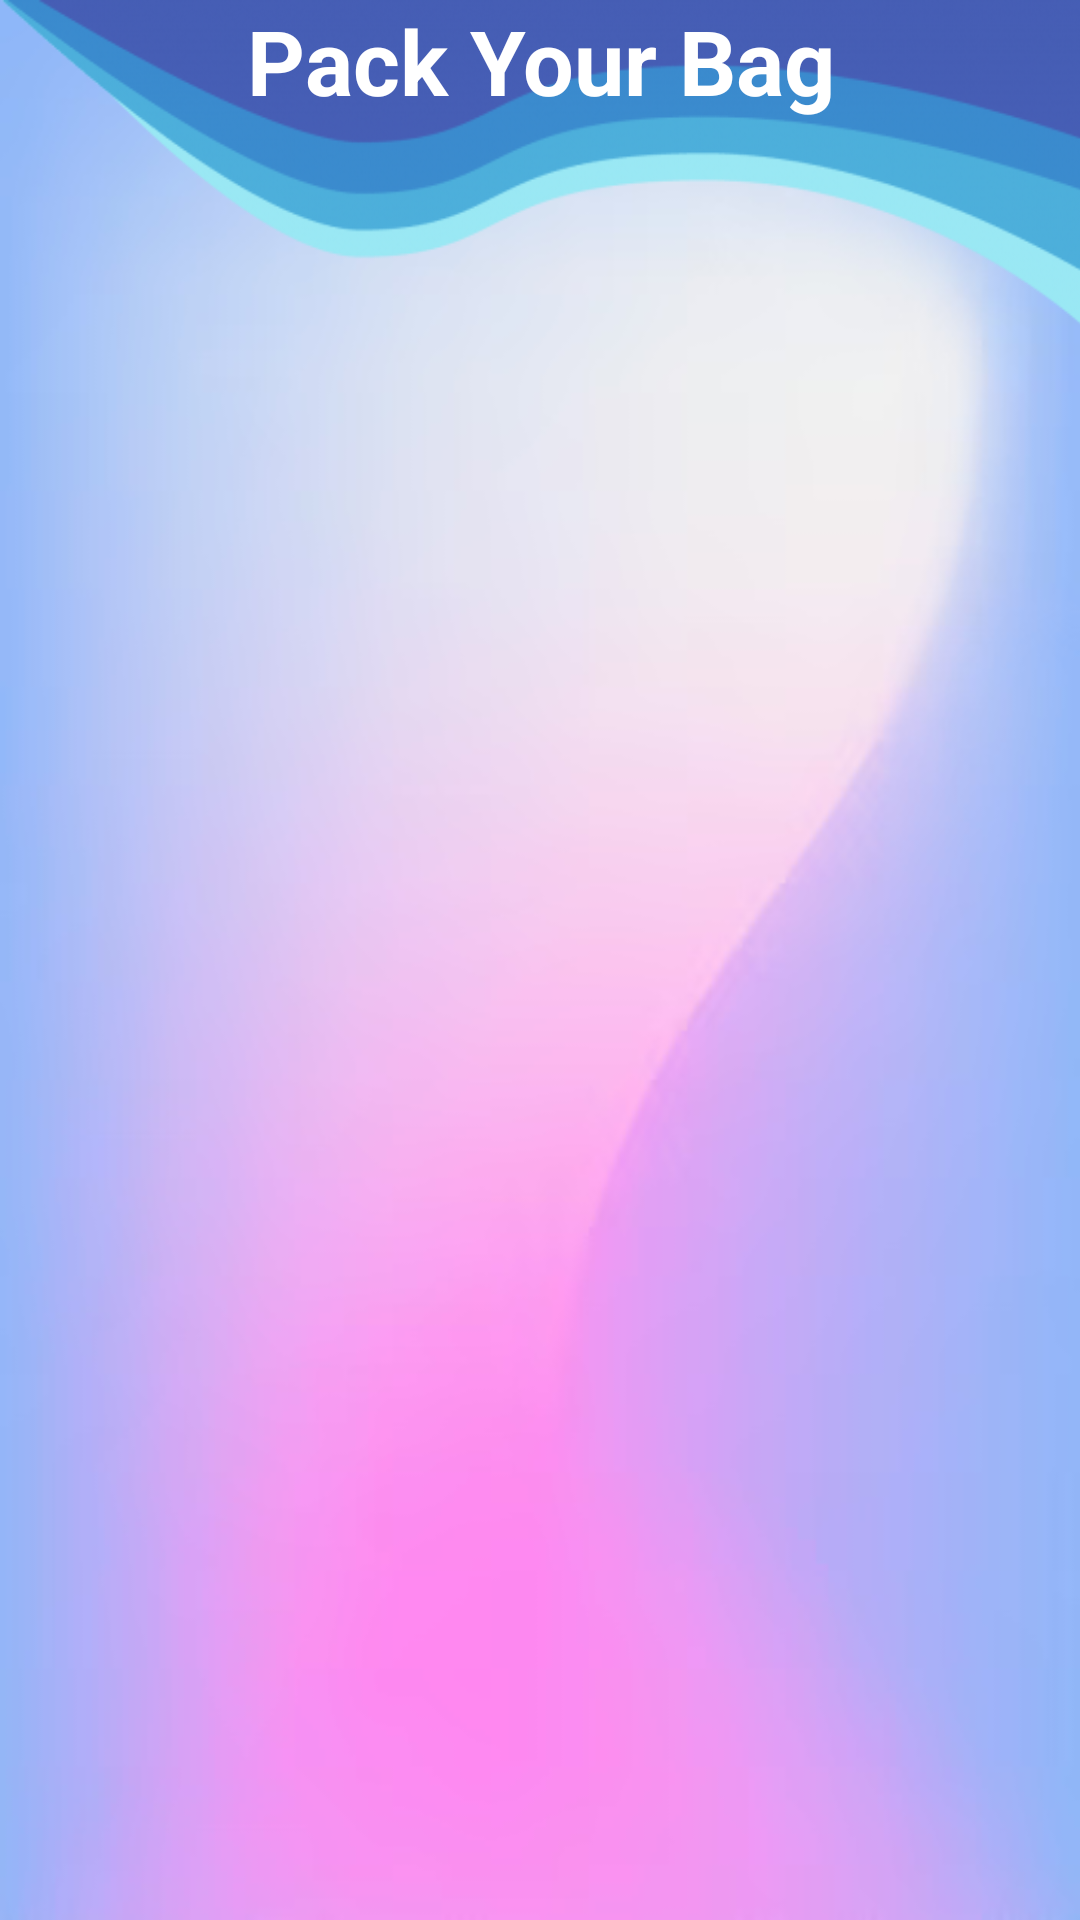

This screen was rendered from an Android layout file. Write that file and the resources it references.
<!-- AndroidManifest.xml: application theme Theme.PackYourBack -->
<!-- res/layout/activity_main.xml -->
<?xml version="1.0" encoding="utf-8"?>
<RelativeLayout
    xmlns:android="http://schemas.android.com/apk/res/android"
    xmlns:app="http://schemas.android.com/apk/res-auto"
    xmlns:tools="http://schemas.android.com/tools"
    android:layout_width="match_parent"
    android:layout_height="match_parent"
    android:background="@drawable/background"
    tools:context=".MainActivity">

    <TextView
        android:id="@+id/title_view"
        android:layout_width="match_parent"
        android:layout_height="110dp"
        android:background="@drawable/wave1"
        android:paddingBottom="15dp"
        android:text="Pack Your Bag"
        android:textStyle="bold"
        android:textSize="30sp"
        android:textColor="#fff"
        android:textAlignment="center"
        android:layout_centerHorizontal="true"
         />
    <androidx.recyclerview.widget.RecyclerView
        android:id="@+id/recyclerView"
        android:layout_width="match_parent"
        android:layout_height="match_parent"
        android:layout_below="@+id/title_view"/>
</RelativeLayout>
<!-- resources referenced by this layout -->
<resources>
  <!-- drawable background: png bitmap (drawable, 55764 bytes) -->
  <!-- drawable wave1: png bitmap (drawable, 53787 bytes) -->
  <style name="Theme.PackYourBack" parent="Base.Theme.PackYourBack" />
  <style name="Base.Theme.PackYourBack" parent="Theme.Material3.DayNight.NoActionBar">
          
          
  
          <item name="colorPrimary">@color/purple_500</item>
          <item name="colorPrimaryVariant">@color/purple_700</item>
          <item name="colorOnPrimary">@color/white</item>
  
          <item name="colorSecondary">@color/teal_200</item>
          <item name="colorSecondaryVariant">@color/teal_700</item>
          <item name="colorOnSecondary">@color/black</item>
  
          <item name="android:statusBarColor">?attr/colorPrimaryVariant</item>
  
      </style>
  <!-- not gathered from this repository: default colours our renderer supplied (Android Studio template values) -->
  <color name="purple_500">#FF6200EE</color>
  <color name="purple_700">#FF3700B3</color>
  <color name="teal_200">#FF03DAC5</color>
  <color name="teal_700">#FF018786</color>
  <color name="black">#FF000000</color>
  <color name="white">#FFFFFFFF</color>
</resources>
